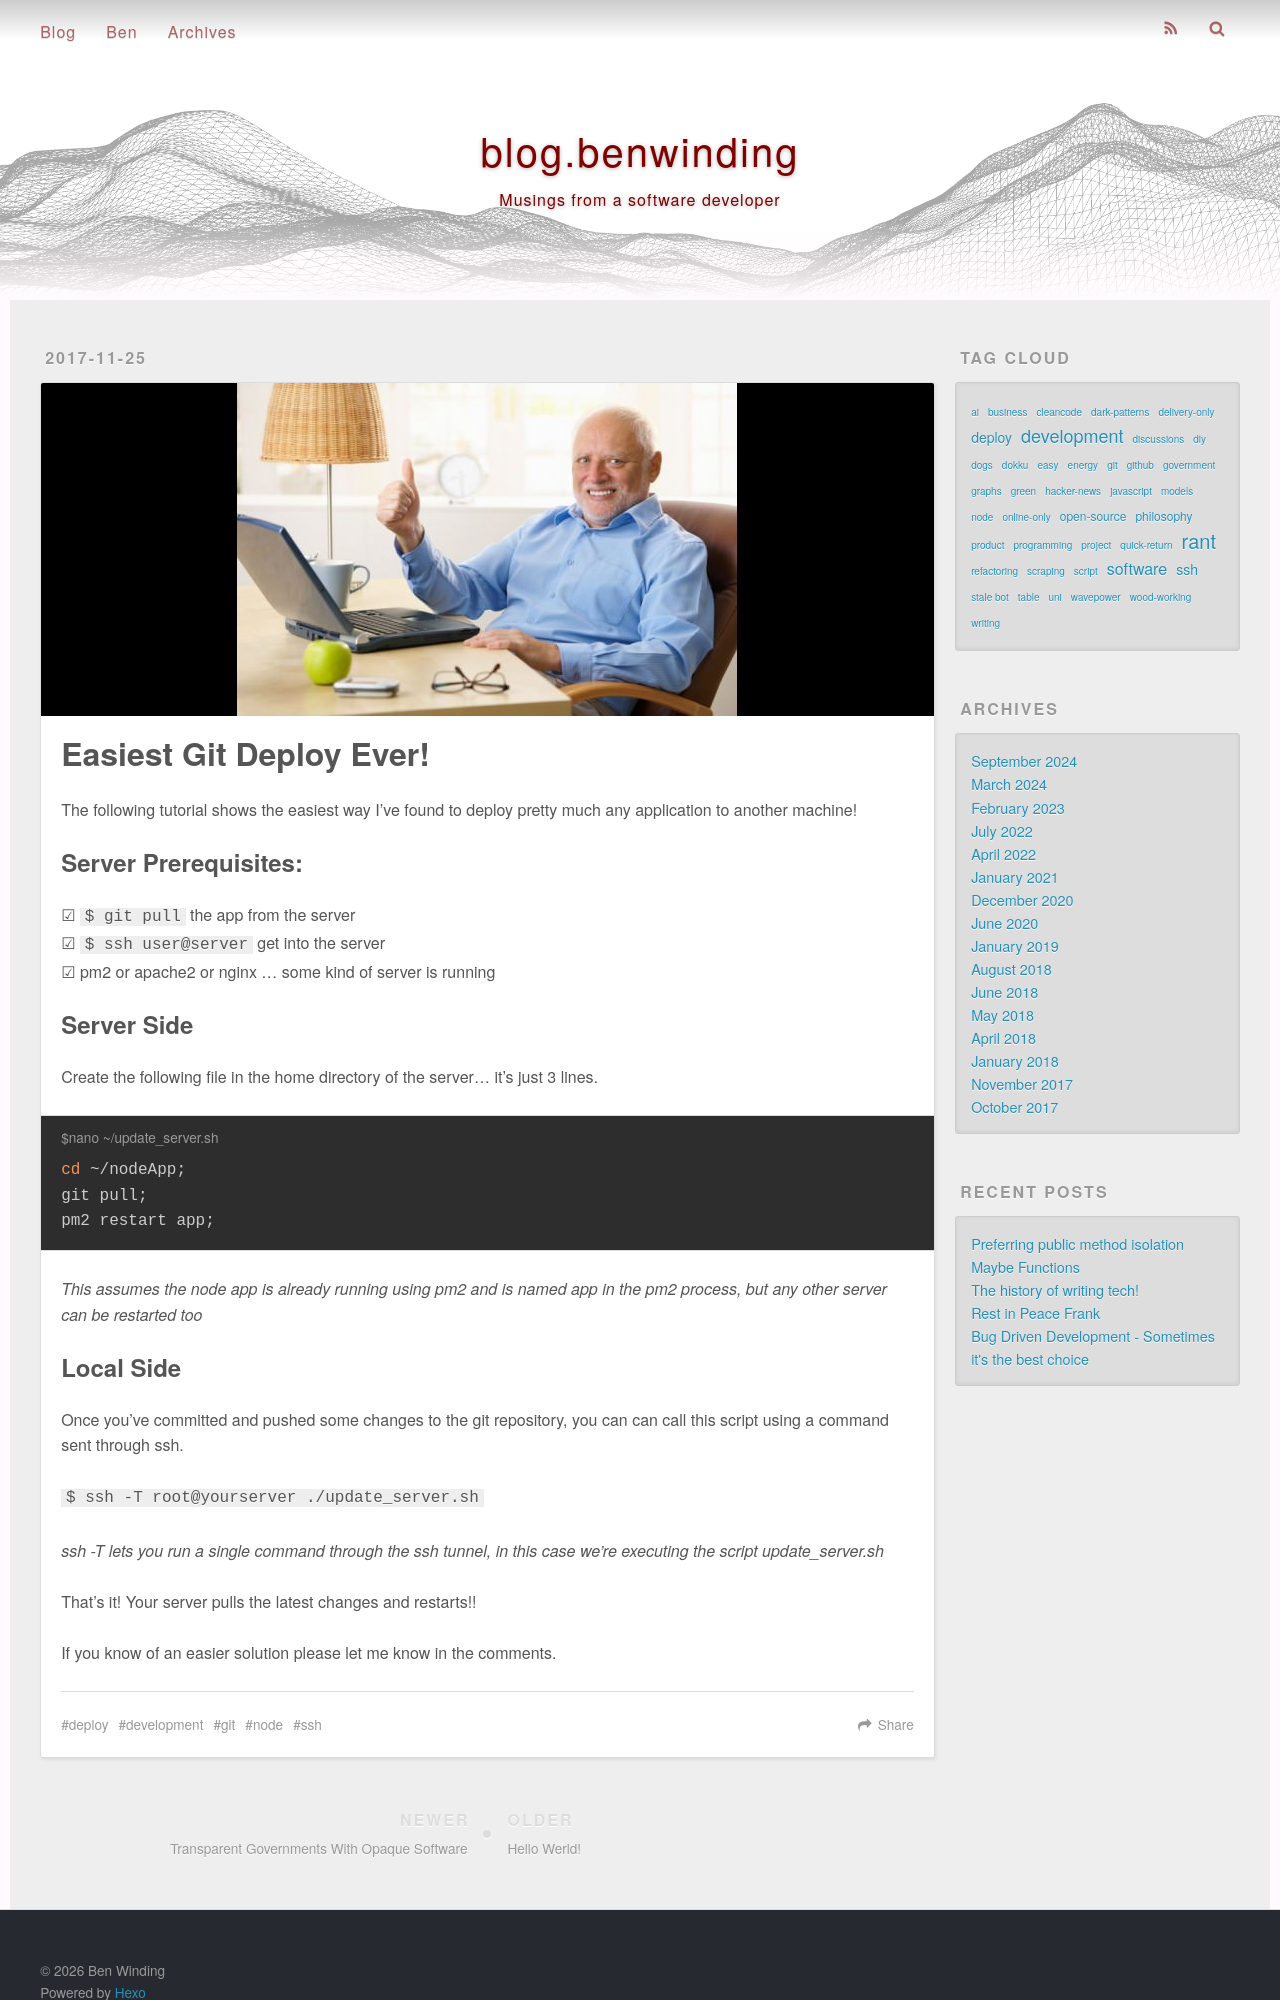

repository: benwinding/benw-blog · page: easiest-git-deploy/index.html · generator: jekyll

title: Easiest Git Deploy Ever!
date: 2017-11-25 10:43:58
tags:
- git
- development
- ssh
- deploy
- node
photos:
- /images/imgur/bPLuxuL.jpg
---

The following tutorial shows the easiest way I've found to deploy pretty much any application to another machine!

## Server Prerequisites:
☑ ``$ git pull`` the app from the server
☑ ``$ ssh user@server`` get into the server
☑ pm2 or apache2 or nginx .... some kind of server is running

<!-- more --> 

## Server Side
Create the following file in the home directory of the server... it's just 3 lines.

``` bash $nano ~/update_server.sh 
cd ~/nodeApp;
git pull;
pm2 restart app;
```

*This assumes the node app is already running using pm2 and is named app in the pm2 process, but any other server can be restarted too*
